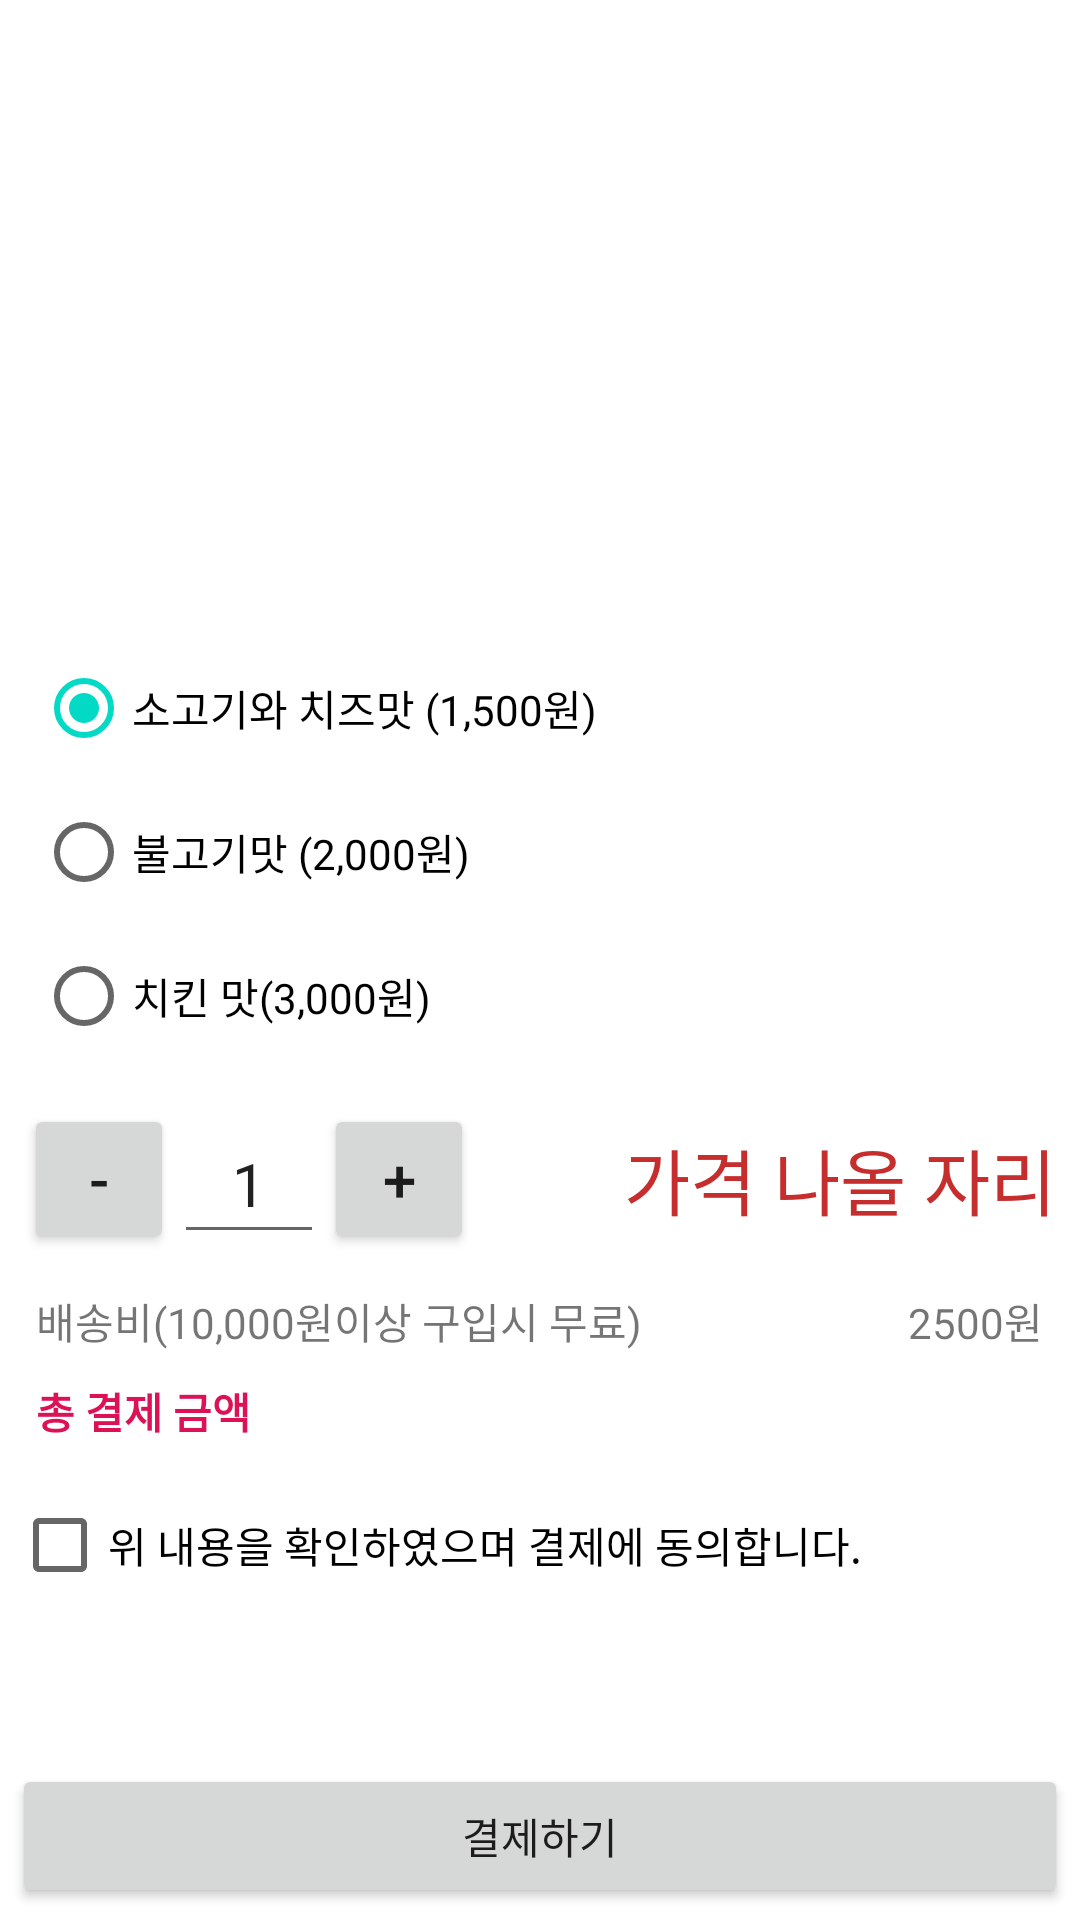

The Android layout XML behind this screen, and the referenced resources:
<!-- AndroidManifest.xml: application theme Theme.0610_1 -->
<!-- res/layout/activity_main.xml -->
<?xml version="1.0" encoding="utf-8"?>
<LinearLayout xmlns:android="http://schemas.android.com/apk/res/android"
    xmlns:app="http://schemas.android.com/apk/res-auto"
    xmlns:tools="http://schemas.android.com/tools"
    android:layout_width="match_parent"
    android:layout_height="match_parent"
    android:orientation="vertical"
    android:background="#ffffff"
    android:padding="4dp"
    tools:context=".MainActivity">


    <ImageView
        android:layout_width="200dp"
        android:layout_height="200dp"
        android:layout_gravity="center_horizontal"
        android:scaleType="centerCrop"
        android:id="@+id/img_product_main"
        android:src="@drawable/product1" />



    <RadioGroup
        android:layout_width="match_parent"
        android:layout_height="wrap_content"
        android:padding="8dp">

        <RadioButton
            android:checked="true"
            android:id="@+id/radio1"
            android:layout_width="wrap_content"
            android:layout_height="wrap_content"

            android:text="소고기와 치즈맛 (1,500원)" />

        <RadioButton
            android:id="@+id/radio2"
            android:layout_width="wrap_content"
            android:layout_height="wrap_content"
            android:text="불고기맛 (2,000원)" />

        <RadioButton
            android:id="@+id/radio3"
            android:layout_width="wrap_content"
            android:layout_height="wrap_content"

            android:text="치킨 맛(3,000원)" />
    </RadioGroup>

    <RelativeLayout
        android:layout_width="wrap_content"
        android:layout_height="wrap_content"
        android:background="#ffffff"
        android:padding="4dp">

        <Button
            android:id="@+id/btn_minus"
            android:layout_width="50dp"
            android:layout_height="50dp"
            android:text="-"
            android:textSize="20dp" />

        <EditText
            android:id="@+id/edit_count"
            android:layout_width="50dp"
            android:layout_height="50dp"
            android:layout_toRightOf="@id/btn_minus"
            android:gravity="center"
            android:inputType="number"
            android:text="1"
            android:textSize="20sp" />

        <Button
            android:id="@+id/btn_plus"
            android:layout_width="50dp"
            android:layout_height="50dp"
            android:layout_toRightOf="@id/edit_count"
            android:text="+"
            android:textSize="20dp" />

        <TextView
            android:id="@+id/txt_price"
            android:layout_width="wrap_content"
            android:layout_height="wrap_content"
            android:layout_alignParentRight="true"
            android:layout_centerVertical="true"
            android:text="가격 나올 자리"
            android:textColor="#C62E2E"
            android:textSize="24sp" />

    </RelativeLayout>
    
    <TableLayout
        android:layout_width="match_parent"
        android:layout_height="wrap_content"
        android:padding="8dp"
        android:stretchColumns="0,1">

        <TableRow>

            <TextView android:text="배송비(10,000원이상 구입시 무료)" />

            <TextView
                android:text="2500원"
                android:gravity="right"
                android:id="@+id/txt_delivery" />

        </TableRow>

        <TableRow>

            <TextView
                android:text="총 결제 금액"
                android:textStyle="bold"
                android:textColor="#DC1255" />

            <TextView
                android:id="@+id/txt_pay"
                android:gravity="right"
                android:text=""
                android:textSize="24sp"
                android:textColor="#DC1255"
                android:textStyle="bold" />

        </TableRow>

    </TableLayout>

    <RelativeLayout
        android:layout_width="match_parent"
        android:layout_height="wrap_content">

        <CheckBox
            android:id="@+id/chk_agree"
            android:layout_width="wrap_content"
            android:layout_height="wrap_content"
            android:text="위 내용을 확인하였으며 결제에 동의합니다." />

        <Button
            android:layout_width="match_parent"
            android:layout_height="wrap_content"
            android:text="결제하기"
            android:layout_alignParentBottom="true"
            android:id="@+id/btn_pay" />
    </RelativeLayout>

</LinearLayout>
<!-- resources referenced by this layout -->
<resources>
  <style name="Theme.0610_1" parent="Theme.MaterialComponents.DayNight.DarkActionBar">
          
          <item name="colorPrimary">@color/purple_500</item>
          <item name="colorPrimaryVariant">@color/purple_700</item>
          <item name="colorOnPrimary">@color/white</item>
          
          <item name="colorSecondary">@color/teal_200</item>
          <item name="colorSecondaryVariant">@color/teal_700</item>
          <item name="colorOnSecondary">@color/black</item>
          
          <item name="android:statusBarColor" tools:targetApi="l">?attr/colorPrimaryVariant</item>
          
      </style>
  <!-- not gathered from this repository: default colours our renderer supplied (Android Studio template values) -->
  <color name="purple_500">#FF6200EE</color>
  <color name="purple_700">#FF3700B3</color>
  <color name="teal_200">#FF03DAC5</color>
  <color name="teal_700">#FF018786</color>
  <color name="black">#FF000000</color>
  <color name="white">#FFFFFFFF</color>
</resources>
